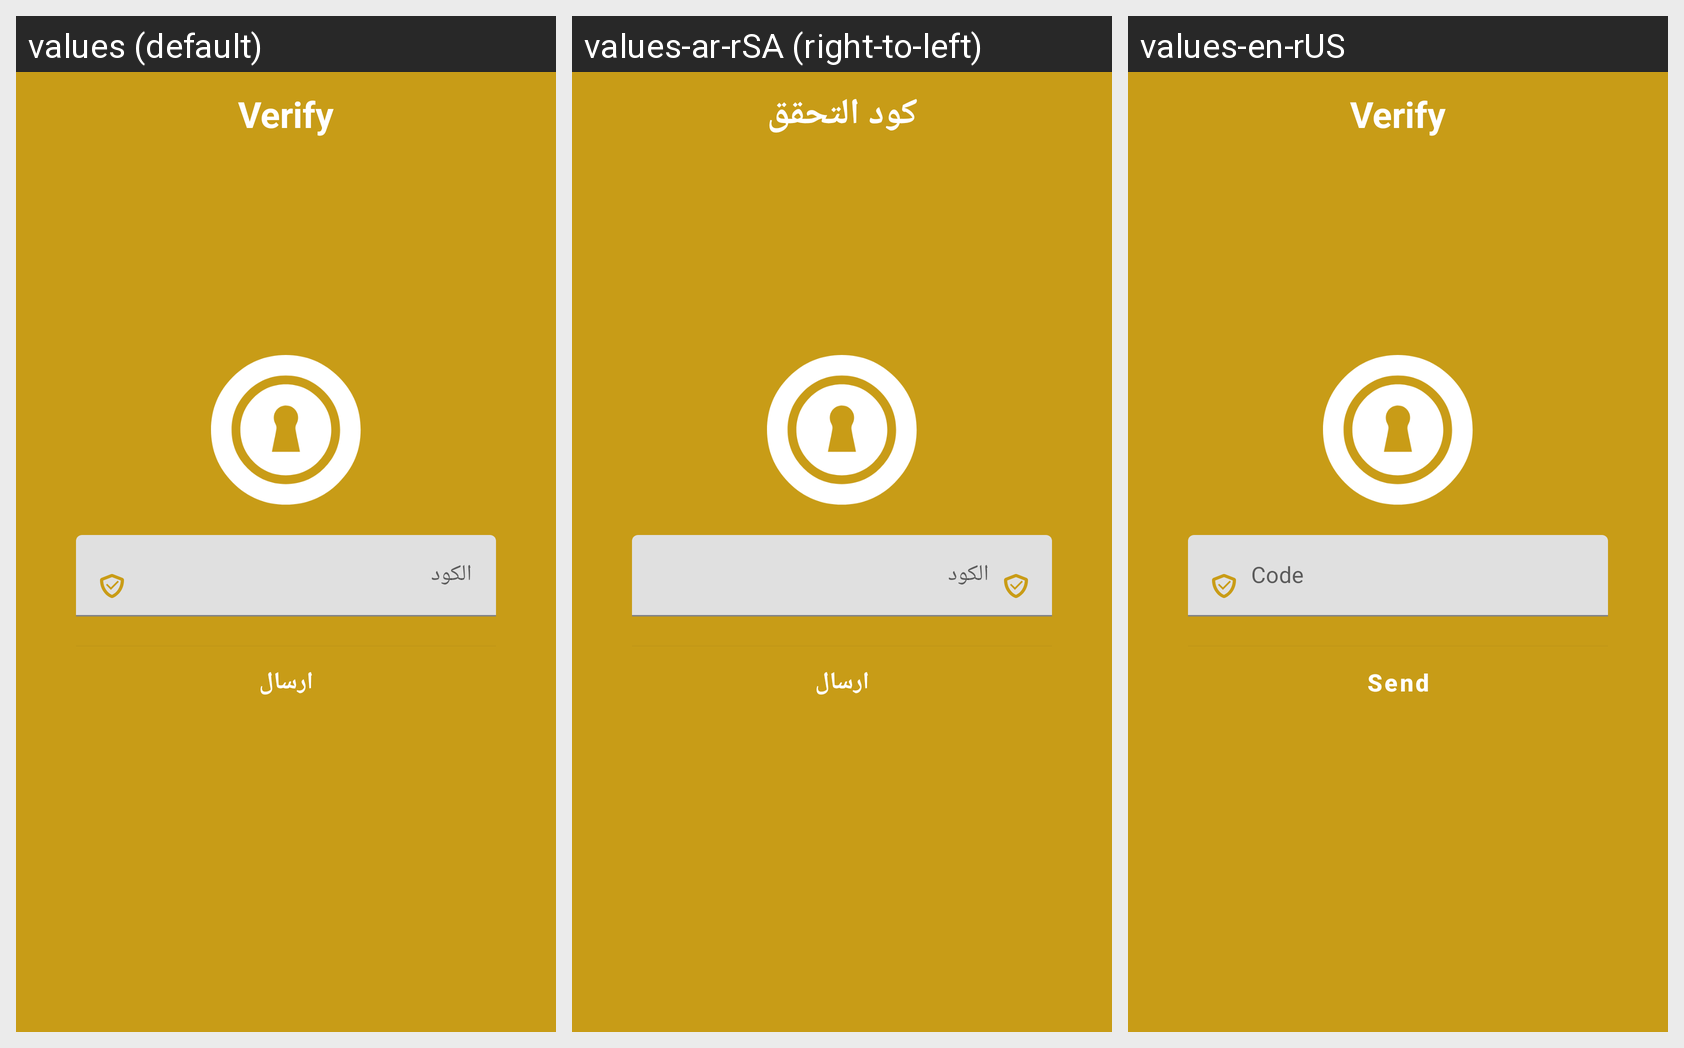

Locale-by-locale string values for the Android screen shown in this grid:
Android screen res/layout/activity_verification_code.xml rendered under 3 locales, left to right: values (default), values-ar-rSA (right-to-left), values-en-rUS. Device: Nexus 5 (rendered at 1080×1920; each locale shown at half size, 540×960, under a caption strip naming it); theme AppTheme.
Strings drawn on this screen, with the default value and each locale's value (text and hints the layout hard-codes, and strings that could not be matched under every locale, appear in the picture but are not listed):

verify
  values: Verify
  values-ar-rSA: كود التحقق
  values-en-rUS: Verify

send
  values: ارسال
  values-ar-rSA: ارسال
  values-en-rUS: Send
